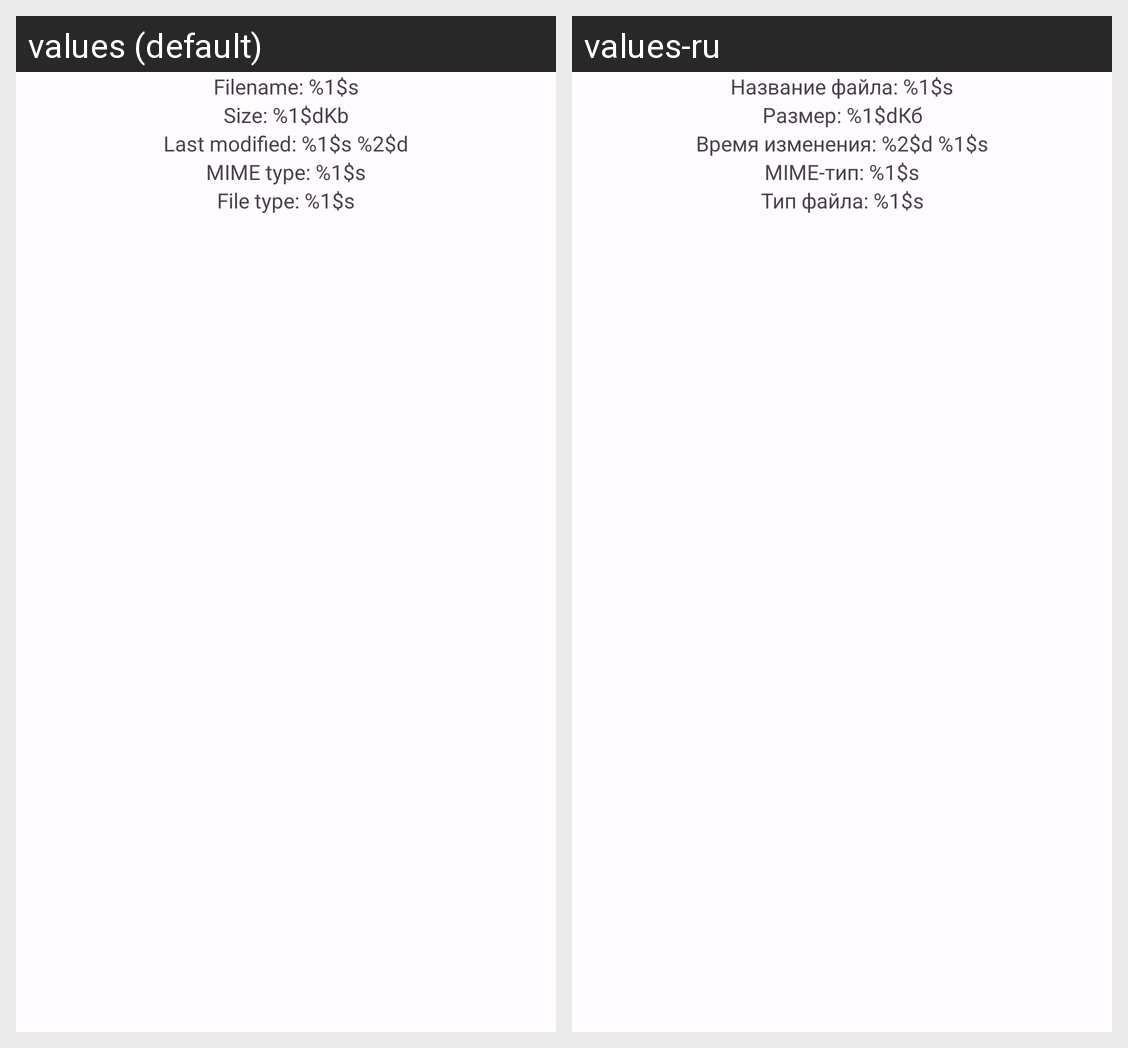

Locale-by-locale string values for the Android screen shown in this grid:
Android screen res/layout/details_item.xml rendered under 2 locales, left to right: values (default), values-ru. Device: Nexus 5 (rendered at 1080×1920; each locale shown at half size, 540×960, under a caption strip naming it); theme Theme.Explr.
Strings drawn on this screen, with the default value and each locale's value (text and hints the layout hard-codes, and strings that could not be matched under every locale, appear in the picture but are not listed):

filename_details_placeholder
  values: Filename: %1$s
  values-ru: Название файла: %1$s

size_details_placeholder
  values: Size: %1$dKb
  values-ru: Размер: %1$dКб

last_modified_details_placeholder
  values: Last modified: %1$s %2$d
  values-ru: Время изменения: %2$d %1$s

mime_type_details_placeholder
  values: MIME type: %1$s
  values-ru: MIME-тип: %1$s

file_type_details_placeholder
  values: File type: %1$s
  values-ru: Тип файла: %1$s
